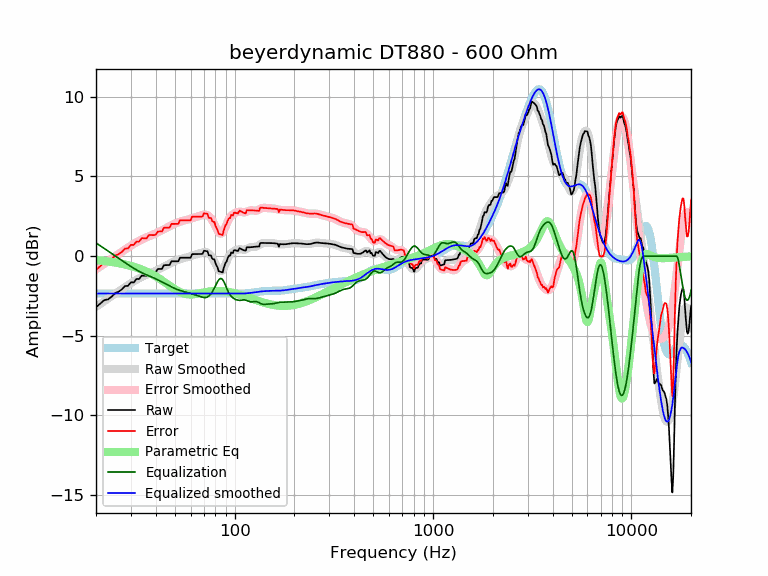

Values plotted in this chart, from the file beside it:
frequency, raw, error, smoothed, error_smoothed, equalization, parametric_eq, equalized_raw, equalized_smoothed, target
20, -3.21, -0.86, -3.18, -0.83, 0.83, -0.25, -2.38, -2.35, -2.35
21, -2.99, -0.64, -3.00, -0.65, 0.65, -0.28, -2.34, -2.35, -2.35
22, -2.76, -0.41, -2.83, -0.48, 0.48, -0.30, -2.28, -2.35, -2.35
23, -2.72, -0.37, -2.67, -0.32, 0.32, -0.34, -2.40, -2.35, -2.35
24, -2.54, -0.19, -2.51, -0.16, 0.16, -0.37, -2.38, -2.35, -2.35
25, -2.32, 0.03, -2.36, -0.01, 0.01, -0.40, -2.31, -2.35, -2.35
26, -2.23, 0.12, -2.21, 0.14, -0.14, -0.44, -2.37, -2.35, -2.35
27, -2.09, 0.26, -2.07, 0.28, -0.28, -0.48, -2.37, -2.35, -2.35
28, -1.88, 0.47, -1.94, 0.41, -0.41, -0.53, -2.29, -2.35, -2.35
29, -1.87, 0.48, -1.81, 0.54, -0.54, -0.57, -2.41, -2.35, -2.35
30, -1.65, 0.71, -1.70, 0.66, -0.66, -0.62, -2.30, -2.35, -2.35
31, -1.65, 0.70, -1.59, 0.77, -0.77, -0.67, -2.42, -2.35, -2.35
32, -1.43, 0.92, -1.48, 0.87, -0.87, -0.73, -2.30, -2.35, -2.35
33, -1.44, 0.91, -1.39, 0.96, -0.96, -0.78, -2.40, -2.35, -2.35
34, -1.22, 1.13, -1.31, 1.04, -1.04, -0.84, -2.27, -2.35, -2.35
35, -1.23, 1.12, -1.24, 1.12, -1.12, -0.91, -2.35, -2.35, -2.35
36, -1.24, 1.11, -1.17, 1.18, -1.18, -0.97, -2.43, -2.35, -2.35
37, -1.02, 1.33, -1.11, 1.25, -1.25, -1.04, -2.27, -2.35, -2.35
38, -1.03, 1.32, -1.05, 1.31, -1.31, -1.12, -2.34, -2.35, -2.35
39, -1.04, 1.32, -0.99, 1.36, -1.36, -1.19, -2.40, -2.35, -2.35
40, -1.01, 1.34, -0.93, 1.43, -1.43, -1.27, -2.43, -2.35, -2.35
41, -0.81, 1.54, -0.86, 1.49, -1.49, -1.36, -2.30, -2.35, -2.35
42, -0.81, 1.54, -0.80, 1.55, -1.55, -1.44, -2.36, -2.35, -2.35
43, -0.80, 1.55, -0.73, 1.62, -1.62, -1.52, -2.42, -2.35, -2.35
44, -0.57, 1.78, -0.66, 1.69, -1.69, -1.61, -2.26, -2.35, -2.35
45, -0.57, 1.79, -0.60, 1.75, -1.75, -1.69, -2.32, -2.35, -2.35
46, -0.56, 1.79, -0.53, 1.82, -1.82, -1.78, -2.38, -2.35, -2.35
47, -0.56, 1.79, -0.47, 1.88, -1.88, -1.86, -2.44, -2.35, -2.35
48, -0.33, 2.02, -0.42, 1.94, -1.94, -1.94, -2.26, -2.35, -2.35
49, -0.33, 2.02, -0.36, 1.99, -1.99, -2.01, -2.32, -2.35, -2.35
50, -0.33, 2.03, -0.31, 2.04, -2.04, -2.08, -2.36, -2.35, -2.35
51, -0.33, 2.03, -0.27, 2.08, -2.08, -2.15, -2.41, -2.35, -2.35
52, -0.33, 2.03, -0.23, 2.12, -2.12, -2.21, -2.45, -2.35, -2.35
53, -0.10, 2.25, -0.19, 2.16, -2.16, -2.26, -2.26, -2.35, -2.35
54, -0.10, 2.25, -0.16, 2.19, -2.19, -2.30, -2.29, -2.35, -2.35
55, -0.10, 2.25, -0.14, 2.22, -2.22, -2.34, -2.32, -2.35, -2.35
56, -0.10, 2.25, -0.11, 2.24, -2.24, -2.36, -2.34, -2.35, -2.35
57, -0.10, 2.25, -0.09, 2.27, -2.27, -2.38, -2.37, -2.35, -2.35
58, -0.10, 2.25, -0.06, 2.29, -2.29, -2.40, -2.39, -2.35, -2.35
59, -0.10, 2.25, -0.03, 2.32, -2.32, -2.41, -2.42, -2.35, -2.35
60, -0.10, 2.25, -0.00, 2.35, -2.35, -2.41, -2.45, -2.35, -2.35
61, 0.12, 2.48, 0.03, 2.38, -2.38, -2.41, -2.26, -2.35, -2.35
62, 0.12, 2.48, 0.06, 2.41, -2.41, -2.40, -2.29, -2.35, -2.35
63, 0.12, 2.48, 0.08, 2.44, -2.44, -2.39, -2.31, -2.35, -2.35
64, 0.13, 2.48, 0.11, 2.46, -2.46, -2.38, -2.34, -2.35, -2.35
65, 0.13, 2.48, 0.14, 2.49, -2.49, -2.36, -2.36, -2.35, -2.35
66, 0.13, 2.48, 0.16, 2.51, -2.51, -2.35, -2.38, -2.35, -2.35
67, 0.13, 2.48, 0.19, 2.54, -2.54, -2.33, -2.41, -2.35, -2.35
68, 0.13, 2.48, 0.21, 2.56, -2.56, -2.31, -2.43, -2.35, -2.35
69, 0.15, 2.50, 0.23, 2.59, -2.59, -2.30, -2.44, -2.35, -2.35
70, 0.34, 2.69, 0.25, 2.60, -2.60, -2.28, -2.26, -2.35, -2.35
71, 0.33, 2.68, 0.25, 2.60, -2.60, -2.27, -2.28, -2.35, -2.35
72, 0.31, 2.66, 0.24, 2.59, -2.59, -2.25, -2.28, -2.35, -2.35
73, 0.30, 2.65, 0.21, 2.56, -2.56, -2.24, -2.27, -2.35, -2.35
74, 0.05, 2.41, 0.16, 2.51, -2.51, -2.23, -2.46, -2.35, -2.35
75, 0.04, 2.40, 0.09, 2.45, -2.45, -2.22, -2.40, -2.35, -2.35
76, 0.04, 2.39, 0.01, 2.36, -2.36, -2.21, -2.32, -2.35, -2.35
77, -0.15, 2.21, -0.10, 2.26, -2.26, -2.20, -2.40, -2.35, -2.35
78, -0.20, 2.15, -0.22, 2.14, -2.14, -2.20, -2.34, -2.35, -2.35
79, -0.20, 2.15, -0.35, 2.01, -2.01, -2.19, -2.21, -2.35, -2.35
... 553 more rows
